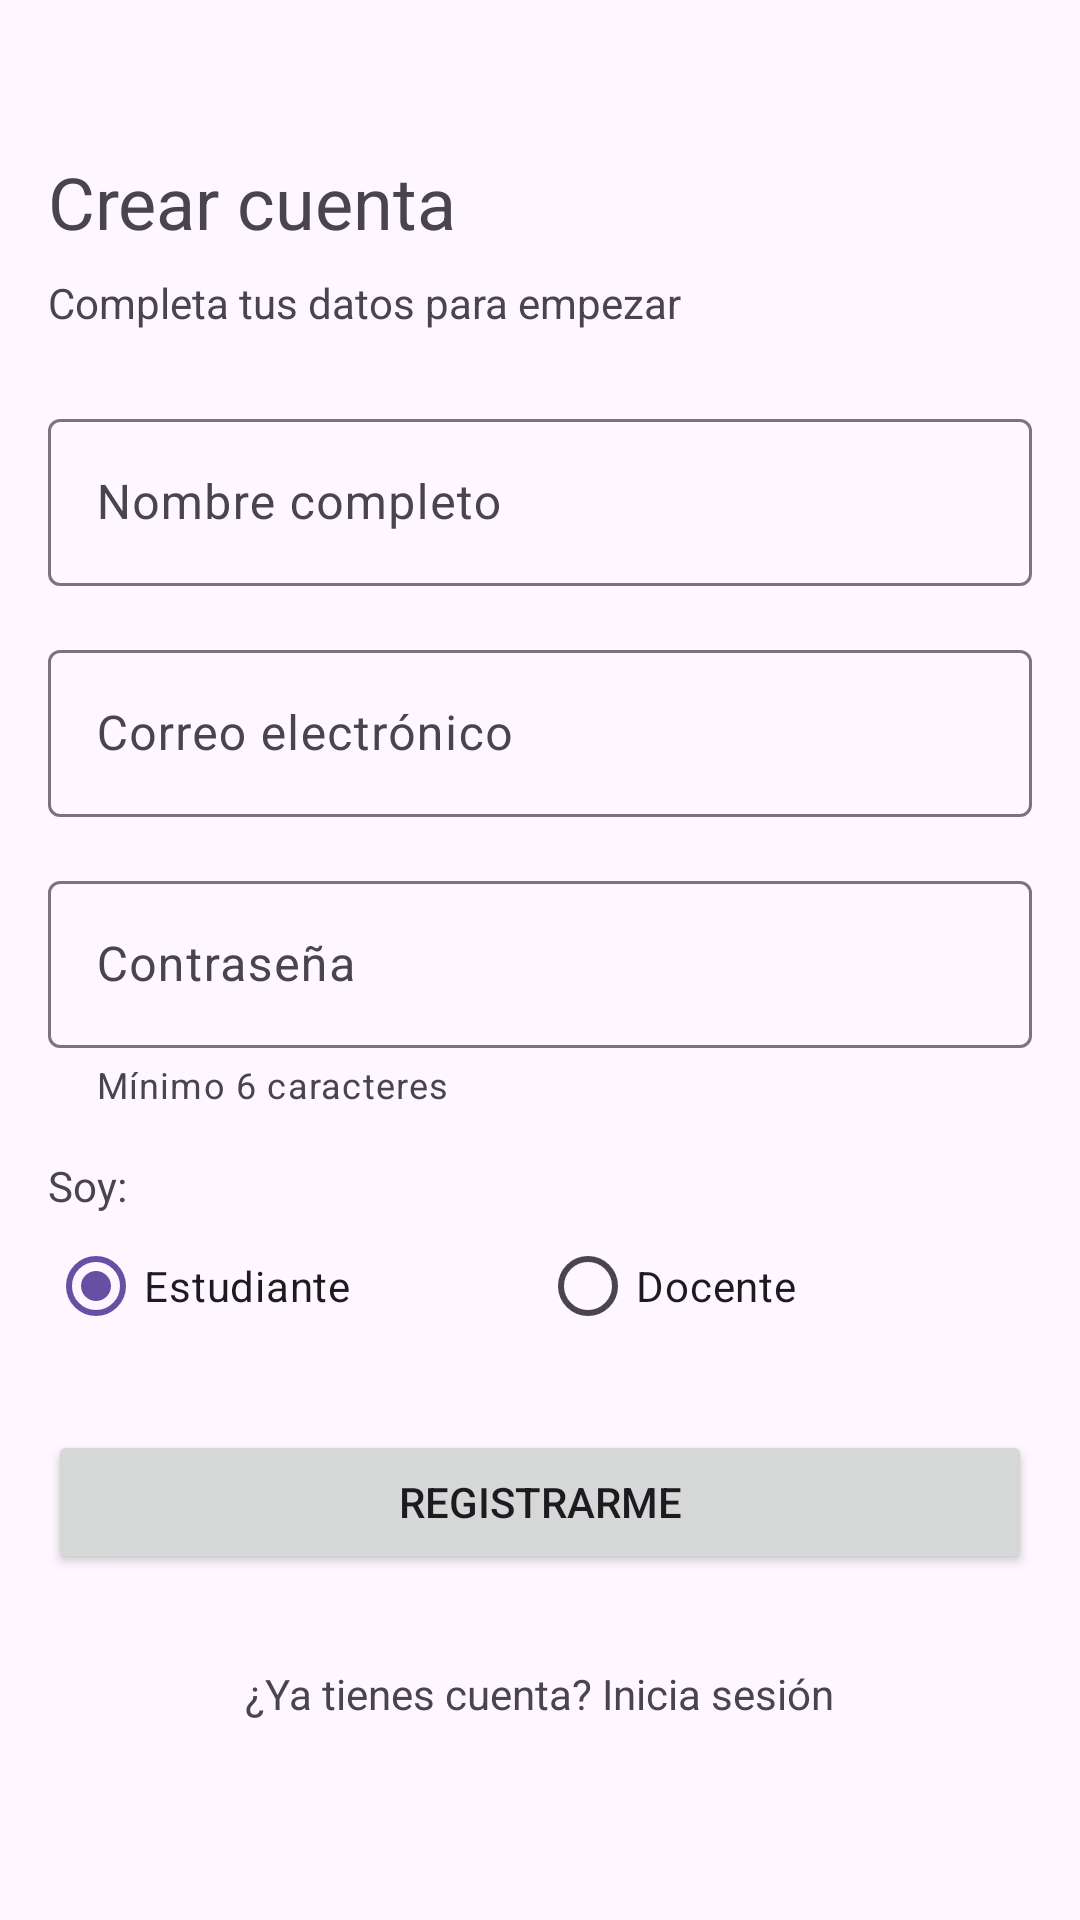

The Android layout XML behind this screen, and the referenced resources:
<!-- AndroidManifest.xml: application theme Theme.TaskHabitAcademicPackage -->
<!-- res/layout/activity_register.xml -->
<?xml version="1.0" encoding="utf-8"?>

<ScrollView xmlns:android="http://schemas.android.com/apk/res/android"
    android:id="@+id/main"
    xmlns:app="http://schemas.android.com/apk/res-auto"
    android:layout_width="match_parent"
    android:layout_height="match_parent"
    android:fillViewport="true">

    <LinearLayout
        android:layout_width="match_parent"
        android:layout_height="wrap_content"
        android:gravity="center_vertical"
        android:orientation="vertical"
        android:padding="16dp">

        <TextView
            android:layout_width="match_parent"
            android:layout_height="wrap_content"
            android:text="@string/registro_titulo"
            android:textSize="24sp" />

        <TextView
            android:layout_width="match_parent"
            android:layout_height="wrap_content"
            android:layout_marginTop="8dp"
            android:text="@string/registro_subtitulo" />

        <com.google.android.material.textfield.TextInputLayout
            android:id="@+id/tilNombre"
            android:layout_width="match_parent"
            android:layout_height="wrap_content"
            android:layout_marginTop="24dp"
            android:hint="@string/hint_nombre">

            <com.google.android.material.textfield.TextInputEditText
                android:id="@+id/etNombre"
                android:layout_width="match_parent"
                android:layout_height="wrap_content"
                android:inputType="textPersonName|textCapWords"
                android:maxLines="1" />
        </com.google.android.material.textfield.TextInputLayout>

        <com.google.android.material.textfield.TextInputLayout
            android:id="@+id/tilCorreo"
            android:layout_width="match_parent"
            android:layout_height="wrap_content"
            android:layout_marginTop="16dp"
            android:hint="@string/hint_correo">

            <com.google.android.material.textfield.TextInputEditText
                android:id="@+id/etCorreo"
                android:layout_width="match_parent"
                android:layout_height="wrap_content"
                android:inputType="textEmailAddress"
                android:maxLines="1" />
        </com.google.android.material.textfield.TextInputLayout>

        <com.google.android.material.textfield.TextInputLayout
            android:id="@+id/tilPassword"
            android:layout_width="match_parent"
            android:layout_height="wrap_content"
            android:layout_marginTop="16dp"
            android:hint="@string/hint_password"
            app:helperText="@string/helper_password">

            <com.google.android.material.textfield.TextInputEditText
                android:id="@+id/etPassword"
                android:layout_width="match_parent"
                android:layout_height="wrap_content"
                android:inputType="textPassword"
                android:maxLines="1" />
        </com.google.android.material.textfield.TextInputLayout>

        <TextView
            android:layout_width="match_parent"
            android:layout_height="wrap_content"
            android:layout_marginTop="16dp"
            android:text="@string/hint_rol" />

        <RadioGroup
            android:id="@+id/rgRol"
            android:layout_width="match_parent"
            android:layout_height="wrap_content"
            android:orientation="horizontal">

            <RadioButton
                android:id="@+id/rbEstudiante"
                android:layout_width="0dp"
                android:layout_height="wrap_content"
                android:layout_weight="1"
                android:checked="true"
                android:text="@string/rol_estudiante" />

            <RadioButton
                android:id="@+id/rbDocente"
                android:layout_width="0dp"
                android:layout_height="wrap_content"
                android:layout_weight="1"
                android:text="@string/rol_docente" />
        </RadioGroup>

        <Button
            android:id="@+id/btnRegistrar"
            android:layout_width="match_parent"
            android:layout_height="wrap_content"
            android:layout_marginTop="24dp"
            android:text="@string/boton_registrarme" />

        <ProgressBar
            android:id="@+id/progreso"
            android:layout_width="wrap_content"
            android:layout_height="wrap_content"
            android:layout_gravity="center_horizontal"
            android:layout_marginTop="16dp"
            android:visibility="gone" />

        <TextView
            android:id="@+id/tvIrALogin"
            android:layout_width="wrap_content"
            android:layout_height="48dp"
            android:layout_gravity="center_horizontal"
            android:layout_marginTop="16dp"
            android:gravity="center"
            android:text="@string/link_ir_a_login" />

    </LinearLayout>
</ScrollView>
<!-- resources referenced by this layout -->
<resources>
  <string name="boton_registrarme">Registrarme</string>
  <string name="helper_password">Mínimo 6 caracteres</string>
  <string name="hint_correo">Correo electrónico</string>
  <string name="hint_nombre">Nombre completo</string>
  <string name="hint_password">Contraseña</string>
  <string name="hint_rol">Soy:</string>
  <string name="link_ir_a_login">¿Ya tienes cuenta? Inicia sesión</string>
  <string name="registro_subtitulo">Completa tus datos para empezar</string>
  <string name="registro_titulo">Crear cuenta</string>
  <string name="rol_docente">Docente</string>
  <string name="rol_estudiante">Estudiante</string>
  <style name="Theme.TaskHabitAcademicPackage" parent="Base.Theme.TaskHabitAcademicPackage" />
  <style name="Base.Theme.TaskHabitAcademicPackage" parent="Theme.Material3.DayNight.NoActionBar">
          
          
      </style>
</resources>
